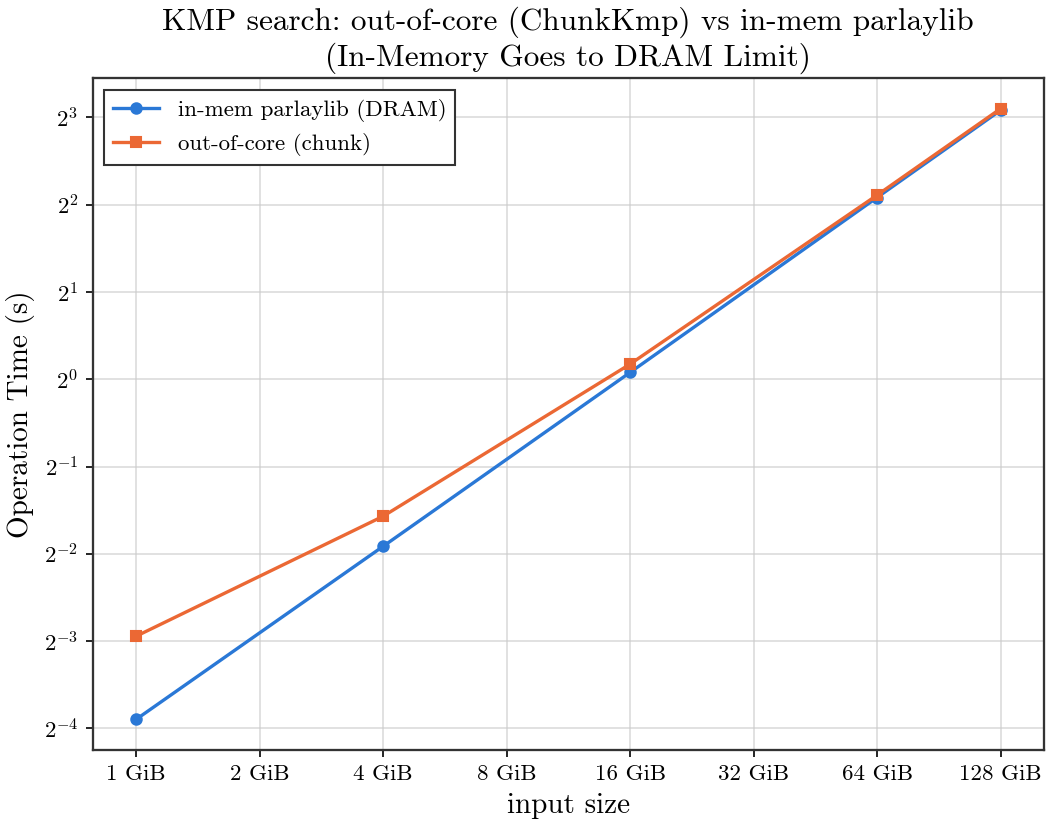

Source data for this figure (header and first rows):
input_bytes, n, m, build_s, search_s, inmem_search_s, count, throughput_gb_s
1073741824, 1073741824, 16, 0.1455, 0.1299, 0.06711, 1, 7.698
4294967296, 4294967296, 16, 0.5413, 0.3367, 0.2652, 2, 11.88
17179869184, 17179869184, 16, 1.701, 1.127, 1.055, 6, 14.2
68719476736, 68719476736, 16, 6.37, 4.312, 4.232, 14, 14.84
137438953472, 137438953472, 16, 11.98, 8.568, 8.459, 31, 14.94
